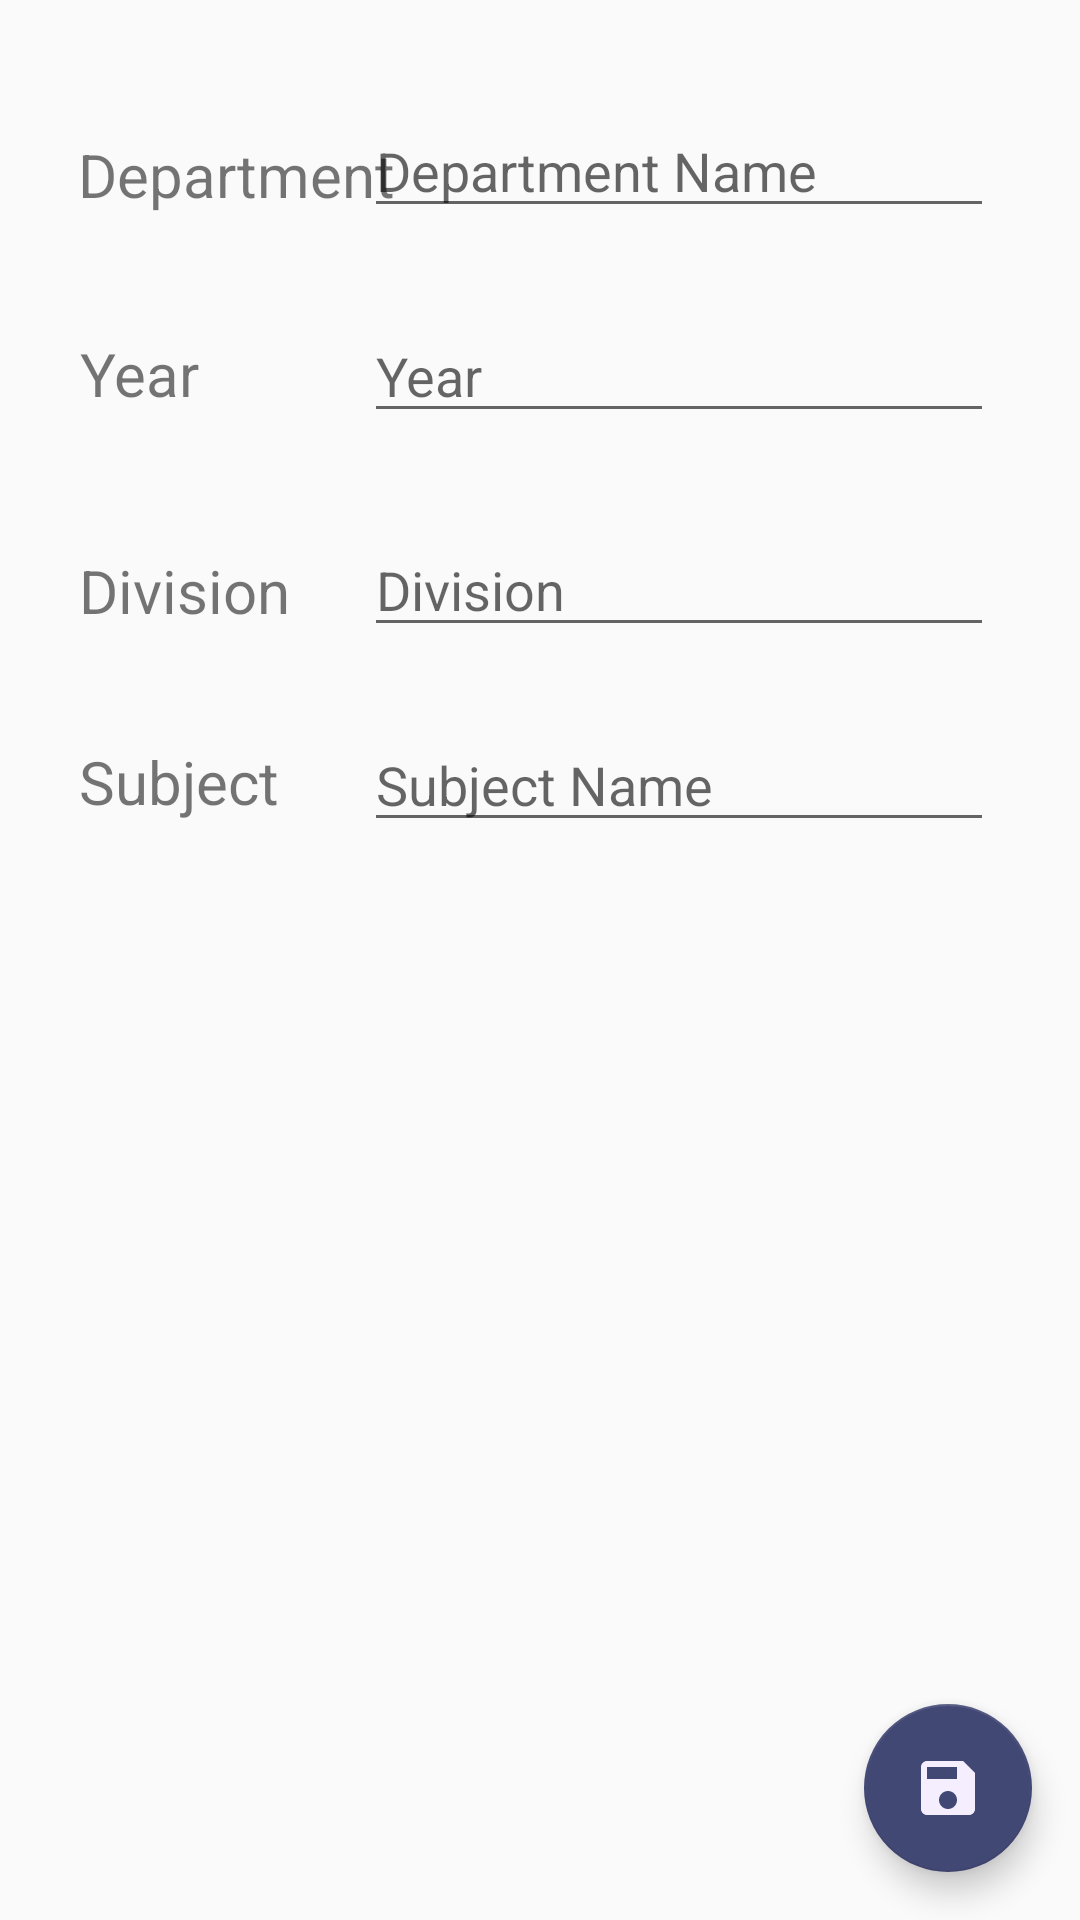

Write the Android layout XML for this screen, with the resource values it uses.
<!-- AndroidManifest.xml: application theme AppTheme -->
<!-- res/layout/activity_edit.xml -->
<?xml version="1.0" encoding="utf-8"?>
<androidx.constraintlayout.widget.ConstraintLayout xmlns:android="http://schemas.android.com/apk/res/android"
    xmlns:app="http://schemas.android.com/apk/res-auto"
    xmlns:tools="http://schemas.android.com/tools"
    android:layout_width="match_parent"
    android:layout_height="match_parent"
    tools:context=".EditActivity">

    <EditText
        android:id="@+id/mEditDept"
        android:layout_width="wrap_content"
        android:layout_height="wrap_content"
        android:ems="10"
        android:hint="Department Name"
        android:inputType="textPersonName"
        app:layout_constraintBottom_toBottomOf="parent"
        app:layout_constraintEnd_toEndOf="parent"
        app:layout_constraintHorizontal_bias="0.808"
        app:layout_constraintStart_toStartOf="parent"
        app:layout_constraintTop_toTopOf="parent"
        app:layout_constraintVertical_bias="0.058" />

    <EditText
        android:id="@+id/mEditYear"
        android:layout_width="wrap_content"
        android:layout_height="wrap_content"
        android:ems="10"
        android:hint="Year"
        android:inputType="number"
        app:layout_constraintBottom_toBottomOf="parent"
        app:layout_constraintEnd_toEndOf="parent"
        app:layout_constraintHorizontal_bias="0.808"
        app:layout_constraintStart_toStartOf="parent"
        app:layout_constraintTop_toTopOf="parent"
        app:layout_constraintVertical_bias="0.172" />


    <EditText
        android:id="@+id/mEditDivision"
        android:layout_width="wrap_content"
        android:layout_height="wrap_content"
        android:ems="10"
        android:hint="Division"
        android:inputType="number"
        app:layout_constraintBottom_toBottomOf="parent"
        app:layout_constraintEnd_toEndOf="parent"
        app:layout_constraintHorizontal_bias="0.808"
        app:layout_constraintStart_toStartOf="parent"
        app:layout_constraintTop_toTopOf="parent"
        app:layout_constraintVertical_bias="0.291" />


    <EditText
        android:id="@+id/mEditSubject"
        android:layout_width="wrap_content"
        android:layout_height="wrap_content"
        android:ems="10"
        android:hint="Subject Name"
        android:inputType="textPersonName"
        app:layout_constraintBottom_toBottomOf="parent"
        app:layout_constraintEnd_toEndOf="parent"
        app:layout_constraintHorizontal_bias="0.808"
        app:layout_constraintStart_toStartOf="parent"
        app:layout_constraintTop_toTopOf="parent"
        app:layout_constraintVertical_bias="0.4" />

    <TextView
        android:id="@+id/textView"
        android:layout_width="wrap_content"
        android:layout_height="wrap_content"
        android:text="Department"
        android:textSize="20sp"
        app:layout_constraintBottom_toBottomOf="parent"
        app:layout_constraintEnd_toEndOf="parent"
        app:layout_constraintHorizontal_bias="0.103"
        app:layout_constraintStart_toStartOf="parent"
        app:layout_constraintTop_toTopOf="parent"
        app:layout_constraintVertical_bias="0.073" />

    <TextView
        android:id="@+id/textView2"
        android:layout_width="wrap_content"
        android:layout_height="wrap_content"
        android:text="Year"
        android:textSize="20sp"
        app:layout_constraintBottom_toBottomOf="parent"
        app:layout_constraintEnd_toEndOf="parent"
        app:layout_constraintHorizontal_bias="0.083"
        app:layout_constraintStart_toStartOf="parent"
        app:layout_constraintTop_toTopOf="parent"
        app:layout_constraintVertical_bias="0.181" />

    <TextView
        android:id="@+id/textView3"
        android:layout_width="wrap_content"
        android:layout_height="wrap_content"
        android:text="Division"
        android:textSize="20sp"
        app:layout_constraintBottom_toBottomOf="parent"
        app:layout_constraintEnd_toEndOf="parent"
        app:layout_constraintHorizontal_bias="0.091"
        app:layout_constraintStart_toStartOf="parent"
        app:layout_constraintTop_toTopOf="parent"
        app:layout_constraintVertical_bias="0.299" />

    <TextView
        android:id="@+id/textView4"
        android:layout_width="wrap_content"
        android:layout_height="wrap_content"
        android:text="Subject"
        android:textSize="20sp"
        app:layout_constraintBottom_toBottomOf="parent"
        app:layout_constraintEnd_toEndOf="parent"
        app:layout_constraintHorizontal_bias="0.09"
        app:layout_constraintStart_toStartOf="parent"
        app:layout_constraintTop_toTopOf="parent"
        app:layout_constraintVertical_bias="0.403" />
    <androidx.coordinatorlayout.widget.CoordinatorLayout
        android:layout_width="match_parent"
        android:layout_height="match_parent">
        <com.google.android.material.floatingactionbutton.FloatingActionButton
            android:layout_width="wrap_content"
            android:layout_height="wrap_content"
            android:id="@+id/mEditClass"
            android:layout_gravity="bottom|end"
            android:src="@drawable/ic_save_black_24dp"
            app:elevation="6dp"
            app:fabSize="normal"
            android:layout_margin="16dp"/>
    </androidx.coordinatorlayout.widget.CoordinatorLayout>

</androidx.constraintlayout.widget.ConstraintLayout>
<!-- resources referenced by this layout -->
<resources>
  <!-- drawable ic_save_black_24dp (drawable) -->
  <vector
      android:height="24dp"
      android:width="24dp"
      android:tint="@color/blue1"
      android:viewportHeight="24.0"
      android:viewportWidth="24.0"
  
      xmlns:android="http://schemas.android.com/apk/res/android">
      <path android:fillColor="@color/blue4"
          android:pathData="M17,3L5,3c-1.11,0 -2,0.9 -2,2v14c0,1.1 0.89,2 2,2h14c1.1,0 2,-0.9 2,-2L21,7l-4,-4zM12,19c-1.66,0 -3,-1.34 -3,-3s1.34,-3 3,-3 3,1.34 3,3 -1.34,3 -3,3zM15,9L5,9L5,5h10v4z"/>
  </vector>
  <style name="AppTheme" parent="Theme.AppCompat.Light.DarkActionBar">
          
          <item name="colorPrimary">#424874</item>
          <item name="colorPrimaryDark">@color/blue4</item>
          <item name="colorAccent">@color/blue4</item>
      </style>
  <color name="blue1">#f4eeff</color>
  <color name="blue4">#424874</color>
</resources>
